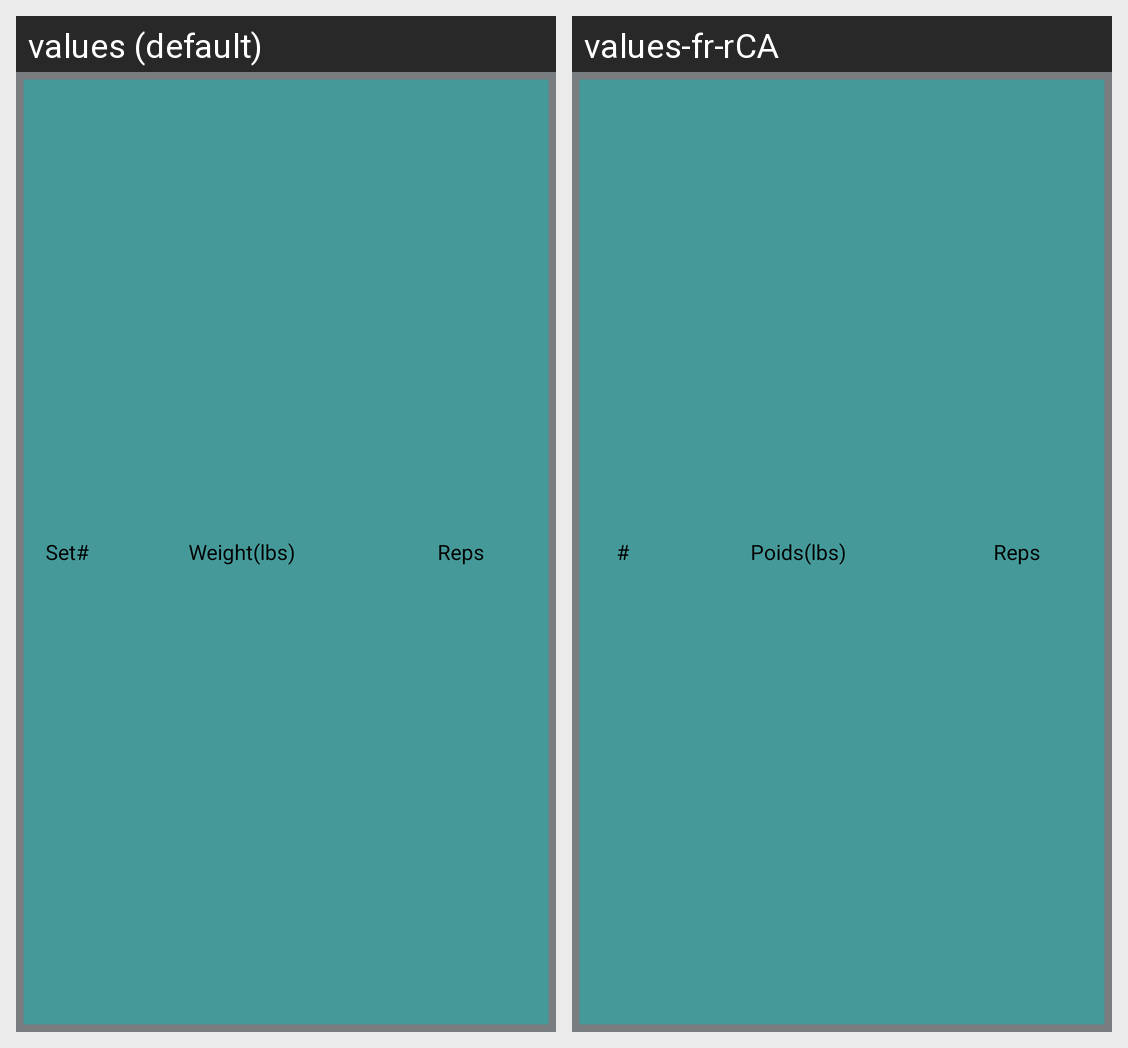

Translations of the strings shown on this Android screen, per locale in the grid:
Android screen res/layout/history_row_header.xml rendered under 2 locales, left to right: values (default), values-fr-rCA. Device: Nexus 5 (rendered at 1080×1920; each locale shown at half size, 540×960, under a caption strip naming it); theme Theme.AppCompat.NoActionBar.
Strings drawn on this screen, with the default value and each locale's value (text and hints the layout hard-codes, and strings that could not be matched under every locale, appear in the picture but are not listed):

set_label
  values: Set#
  values-fr-rCA: #

weight_label
  values: Weight(lbs)
  values-fr-rCA: Poids(lbs)

reps_label
  values: Reps
  values-fr-rCA: Reps
